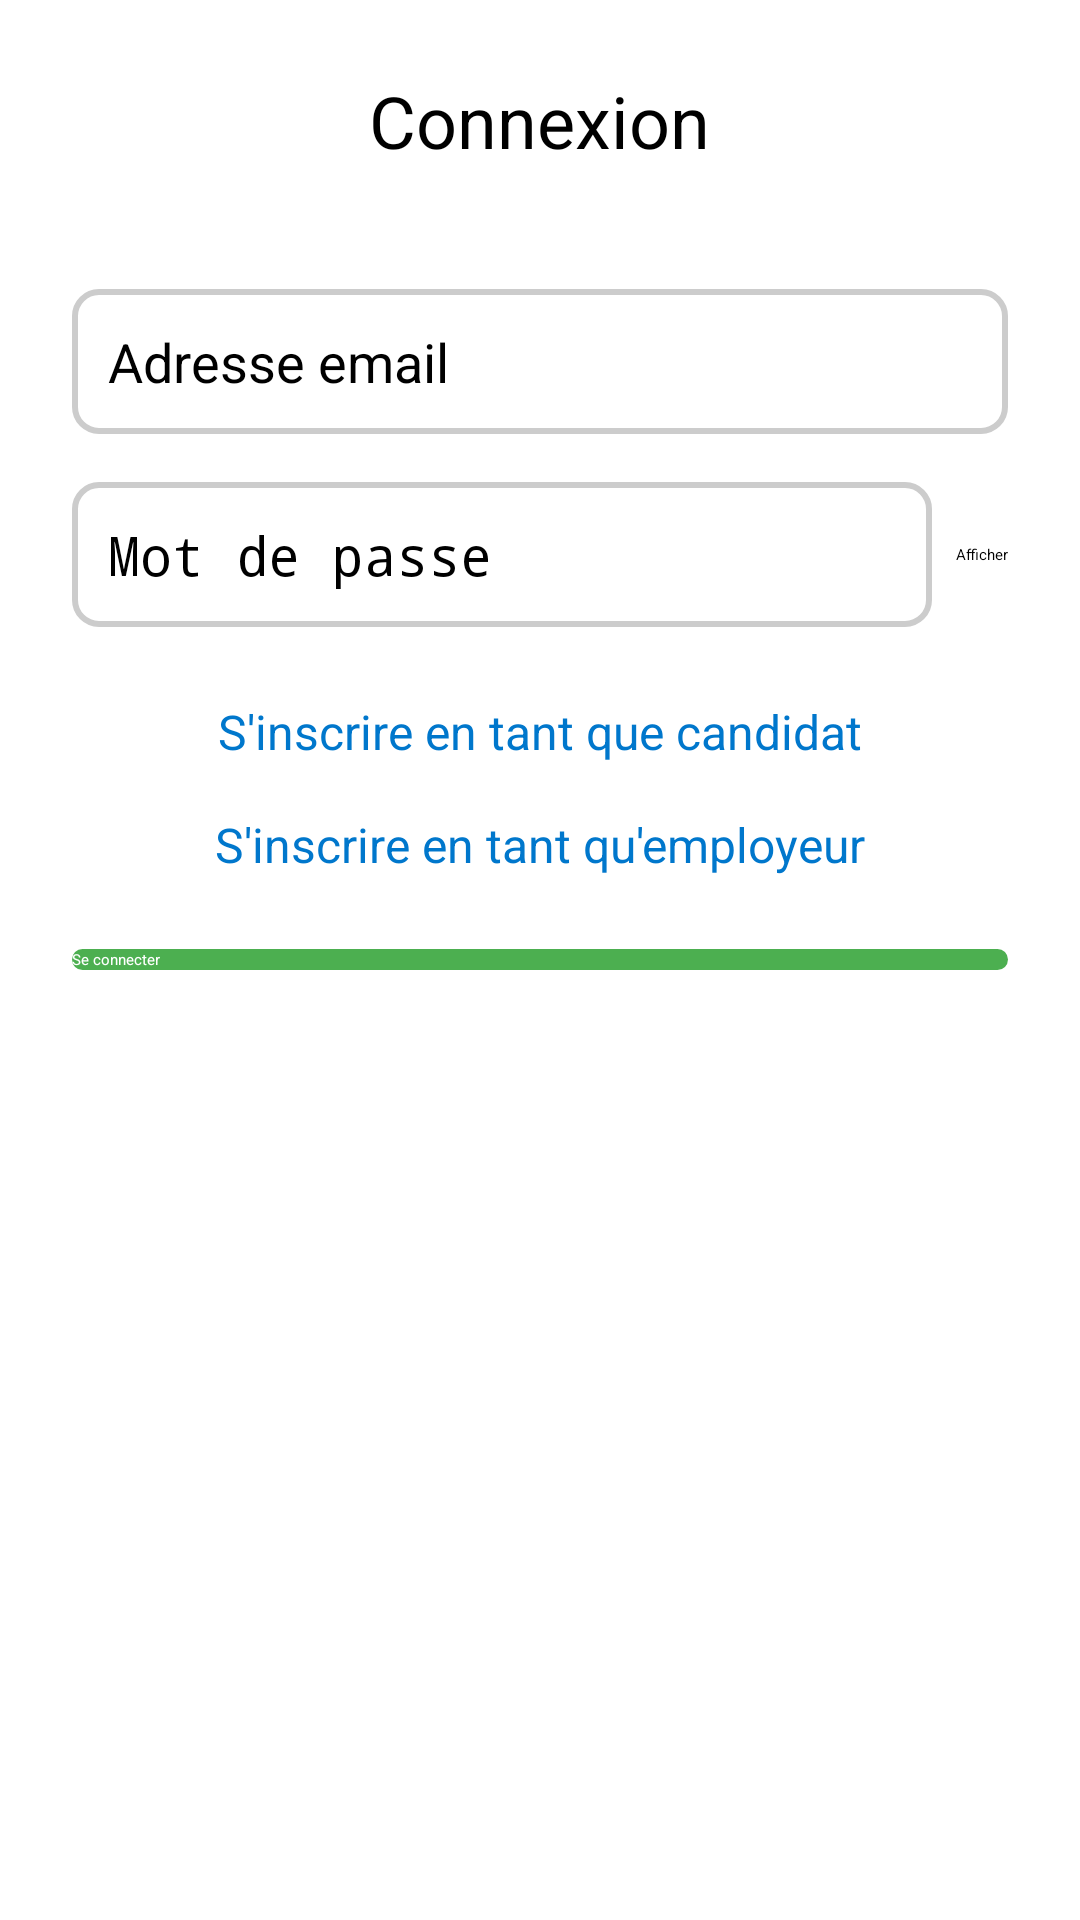

This screen was rendered from an Android layout file. Write that file and the resources it references.
<!-- AndroidManifest.xml: application theme Theme.Interim -->
<!-- res/layout/activity_login.xml -->
<?xml version="1.0" encoding="utf-8"?>
<LinearLayout xmlns:android="http://schemas.android.com/apk/res/android"
    android:layout_width="match_parent"
    android:layout_height="match_parent"
    android:orientation="vertical"
    android:padding="24dp"
    android:gravity="center_horizontal"
    android:background="@android:color/white">

    <TextView
        android:layout_width="wrap_content"
        android:layout_height="wrap_content"
        android:text="Connexion"
        android:textSize="24sp"
        android:textColor="@android:color/black"
        android:layout_marginBottom="40dp"/>

    <EditText
        android:id="@+id/emailEditText"
        android:layout_width="match_parent"
        android:layout_height="wrap_content"
        android:hint="Adresse email"
        android:inputType="textEmailAddress"
        android:textSize="18sp"
        android:background="@drawable/edittext_rounded"
        android:padding="12dp"/>

    <LinearLayout
        android:layout_width="match_parent"
        android:layout_height="wrap_content"
        android:orientation="horizontal"
        android:gravity="center_vertical"
        android:layout_marginTop="16dp">

        <EditText
            android:id="@+id/passwordEditText"
            android:layout_width="0dp"
            android:layout_height="wrap_content"
            android:layout_weight="1"
            android:hint="Mot de passe"
            android:inputType="textPassword"
            android:textSize="18sp"
            android:background="@drawable/edittext_rounded"
            android:padding="12dp"/>

        <Button
            android:id="@+id/showPasswordButton"
            android:layout_width="wrap_content"
            android:layout_height="wrap_content"
            android:text="Afficher"
            android:layout_marginStart="8dp"
            android:background="@android:color/transparent"
            android:textColor="@android:color/black"/>
    </LinearLayout>

    <TextView
        android:id="@+id/signUpCandidate"
        android:layout_width="wrap_content"
        android:layout_height="wrap_content"
        android:text="S'inscrire en tant que candidat"
        android:textColor="#0077CC"
        android:textSize="16sp"
        android:layout_marginTop="24dp"
        android:clickable="true"
        android:focusable="true"/>

    <TextView
        android:id="@+id/signUpEmployer"
        android:layout_width="wrap_content"
        android:layout_height="wrap_content"
        android:text="S'inscrire en tant qu'employeur"
        android:textColor="#0077CC"
        android:textSize="16sp"
        android:layout_marginTop="16dp"
        android:clickable="true"
        android:focusable="true"/>

    <Button
        android:id="@+id/loginButton"
        android:layout_width="match_parent"
        android:layout_height="wrap_content"
        android:text="Se connecter"
        android:background="@drawable/button_rounded"
        android:textColor="@android:color/white"
        android:layout_marginTop="24dp"/>

</LinearLayout>
<!-- resources referenced by this layout -->
<resources>
  <!-- drawable button_rounded (drawable) -->
  <?xml version="1.0" encoding="utf-8"?>
  <shape xmlns:android="http://schemas.android.com/apk/res/android"
      android:shape="rectangle">
      <corners android:radius="20dp"/>
      <solid android:color="@color/green"/>
  </shape>
  <!-- drawable edittext_rounded (drawable) -->
  <?xml version="1.0" encoding="utf-8"?>
  <shape xmlns:android="http://schemas.android.com/apk/res/android"
      android:shape="rectangle">
      <solid android:color="#FFFFFF"/> 
      <corners android:radius="8dp"/> 
      <stroke android:width="2dp" android:color="#CCCCCC"/> 
  </shape>
  <color name="green">#4CAF50</color>
</resources>
